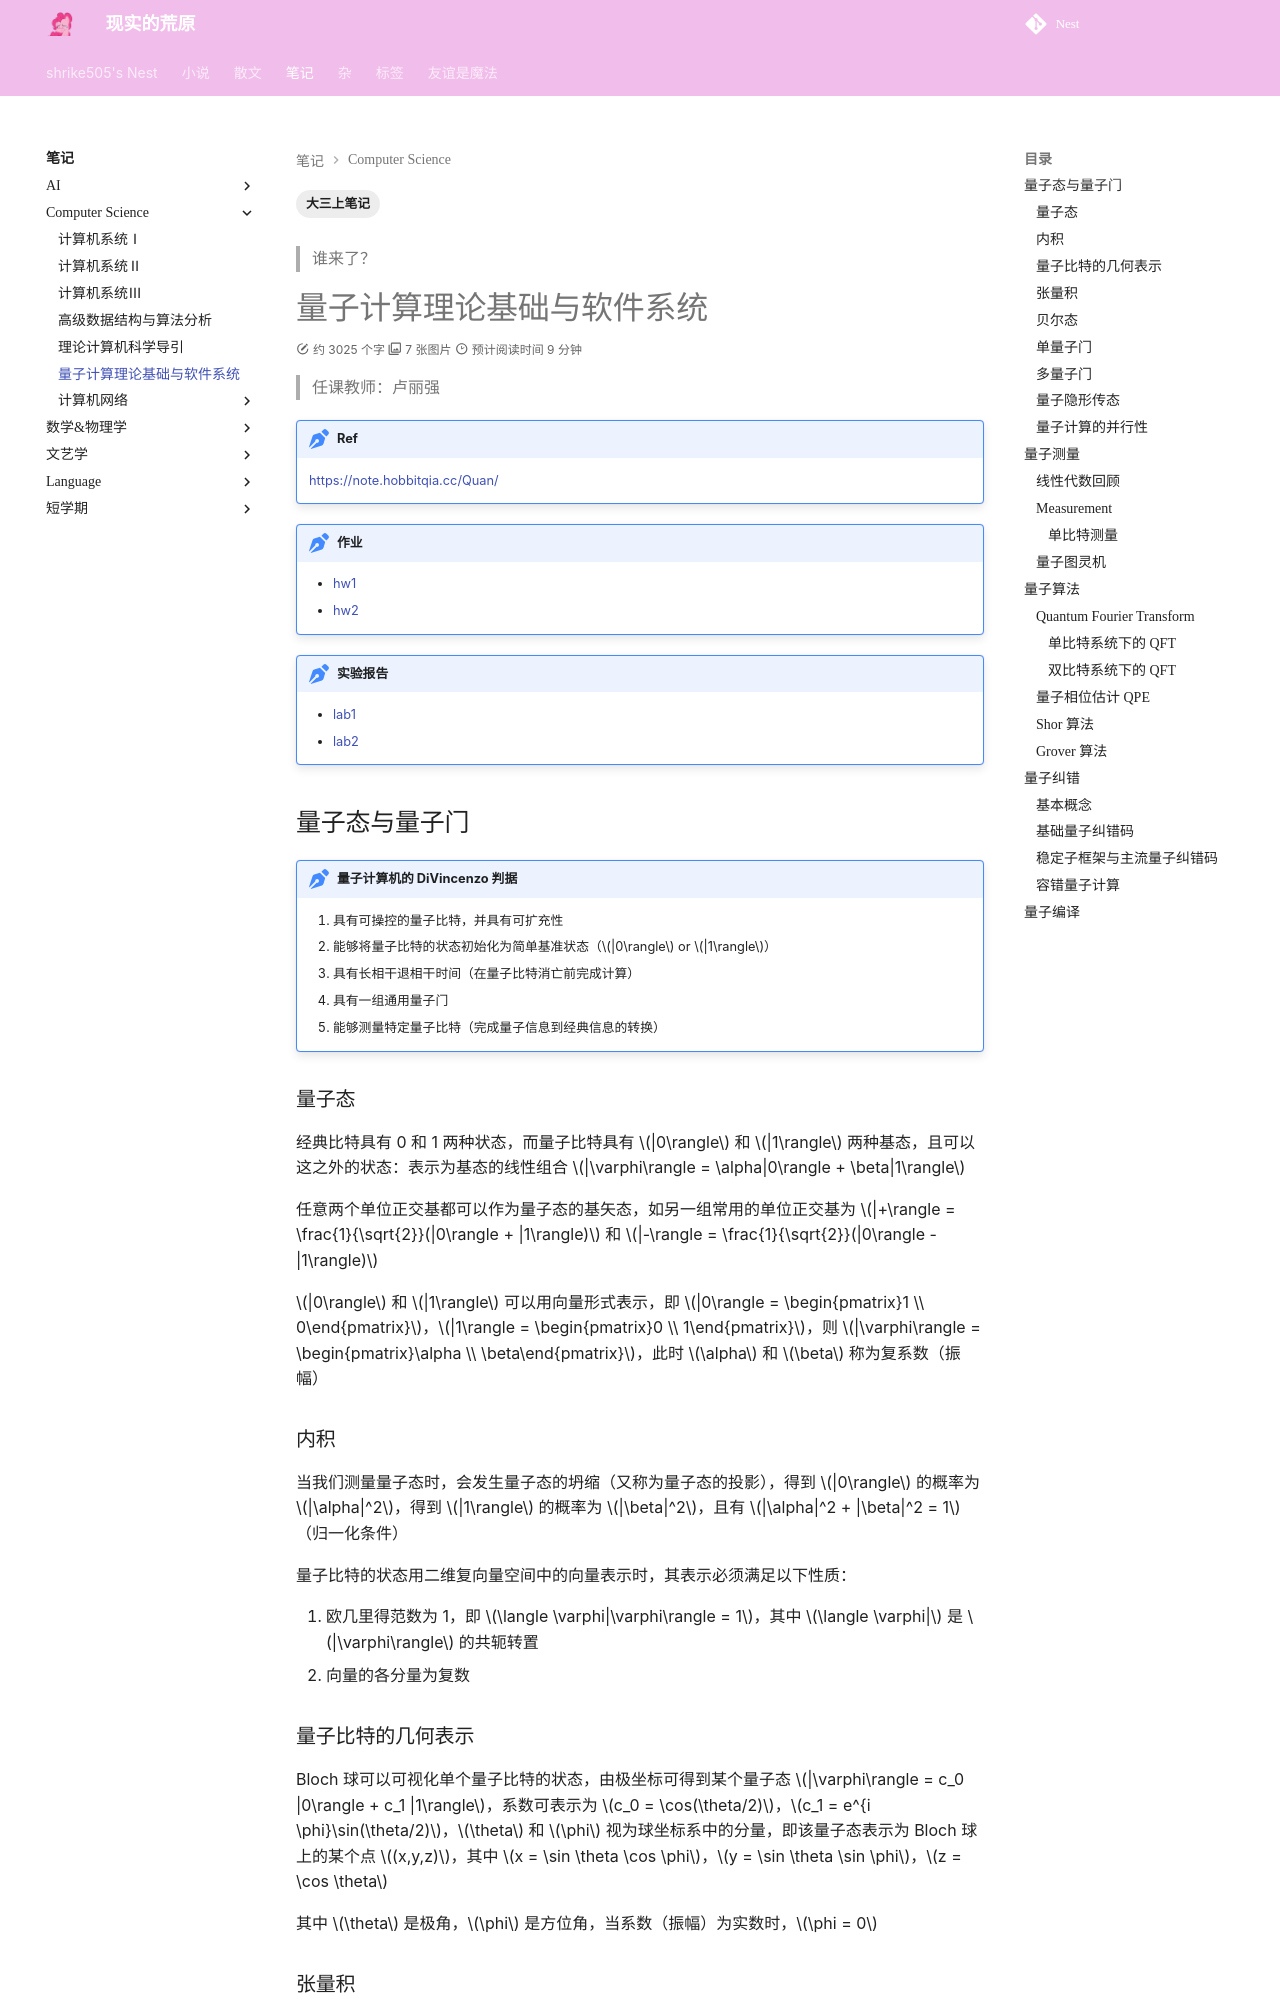

repository: shrike-505/Nest · page: notes/MathematicsAndPhysics/Quantum/index.html · generator: mkdocs

---
    comments: true
    tags:
        - 大三上笔记
---

> 谁来了？

# 量子计算理论基础与软件系统

> 任课教师：卢丽强

!!! note "Ref"
    https://note.hobbitqia.cc/Quan/

!!! note "作业"
    - [hw1](./assets/QuantumComputation/hw/hw1.pdf)
    - [hw2](./assets/QuantumComputation/hw/hw2.pdf)

!!! note "实验报告"
    - [lab1](./assets/QuantumComputation/lab/lab1.pdf)
    - [lab2](./assets/QuantumComputation/lab/lab2.pdf)

## 量子态与量子门

!!! note "量子计算机的 DiVincenzo 判据"
    1. 具有可操控的量子比特，并具有可扩充性
    2. 能够将量子比特的状态初始化为简单基准状态（$|0\rangle$ or $|1\rangle$）
    3. 具有长相干退相干时间（在量子比特消亡前完成计算）
    4. 具有一组通用量子门
    5. 能够测量特定量子比特（完成量子信息到经典信息的转换）

### 量子态

经典比特具有 0 和 1 两种状态，而量子比特具有 $|0\rangle$ 和 $|1\rangle$ 两种基态，且可以这之外的状态：表示为基态的线性组合 $|\varphi\rangle = \alpha|0\rangle + \beta|1\rangle$

任意两个单位正交基都可以作为量子态的基矢态，如另一组常用的单位正交基为 $|+\rangle = \frac{1}{\sqrt{2}}(|0\rangle + |1\rangle)$ 和 $|-\rangle = \frac{1}{\sqrt{2}}(|0\rangle - |1\rangle)$

$|0\rangle$ 和 $|1\rangle$ 可以用向量形式表示，即 $|0\rangle = \begin{pmatrix}1 \\ 0\end{pmatrix}$，$|1\rangle = \begin{pmatrix}0 \\ 1\end{pmatrix}$，则 $|\varphi\rangle = \begin{pmatrix}\alpha \\ \beta\end{pmatrix}$，此时 $\alpha$ 和 $\beta$ 称为复系数（振幅）

### 内积

当我们测量量子态时，会发生量子态的坍缩（又称为量子态的投影），得到 $|0\rangle$ 的概率为 $|\alpha|^2$，得到 $|1\rangle$ 的概率为 $|\beta|^2$，且有 $|\alpha|^2 + |\beta|^2 = 1$（归一化条件）

量子比特的状态用二维复向量空间中的向量表示时，其表示必须满足以下性质：

1. 欧几里得范数为 1，即 $\langle \varphi|\varphi\rangle = 1$，其中 $\langle \varphi|$ 是 $|\varphi\rangle$ 的共轭转置
2. 向量的各分量为复数

### 量子比特的几何表示

Bloch 球可以可视化单个量子比特的状态，由极坐标可得到某个量子态 $|\varphi\rangle = c_0 |0\rangle + c_1 |1\rangle$，系数可表示为 $c_0 = \cos(\theta/2)$，$c_1 = e^{i \phi}\sin(\theta/2)$，$\theta$ 和 $\phi$ 视为球坐标系中的分量，即该量子态表示为 Bloch 球上的某个点 $(x,y,z)$，其中 $x = \sin \theta \cos \phi$，$y = \sin \theta \sin \phi$，$z = \cos \theta$

其中 $\theta$ 是极角，$\phi$ 是方位角，当系数（振幅）为实数时，$\phi = 0$
